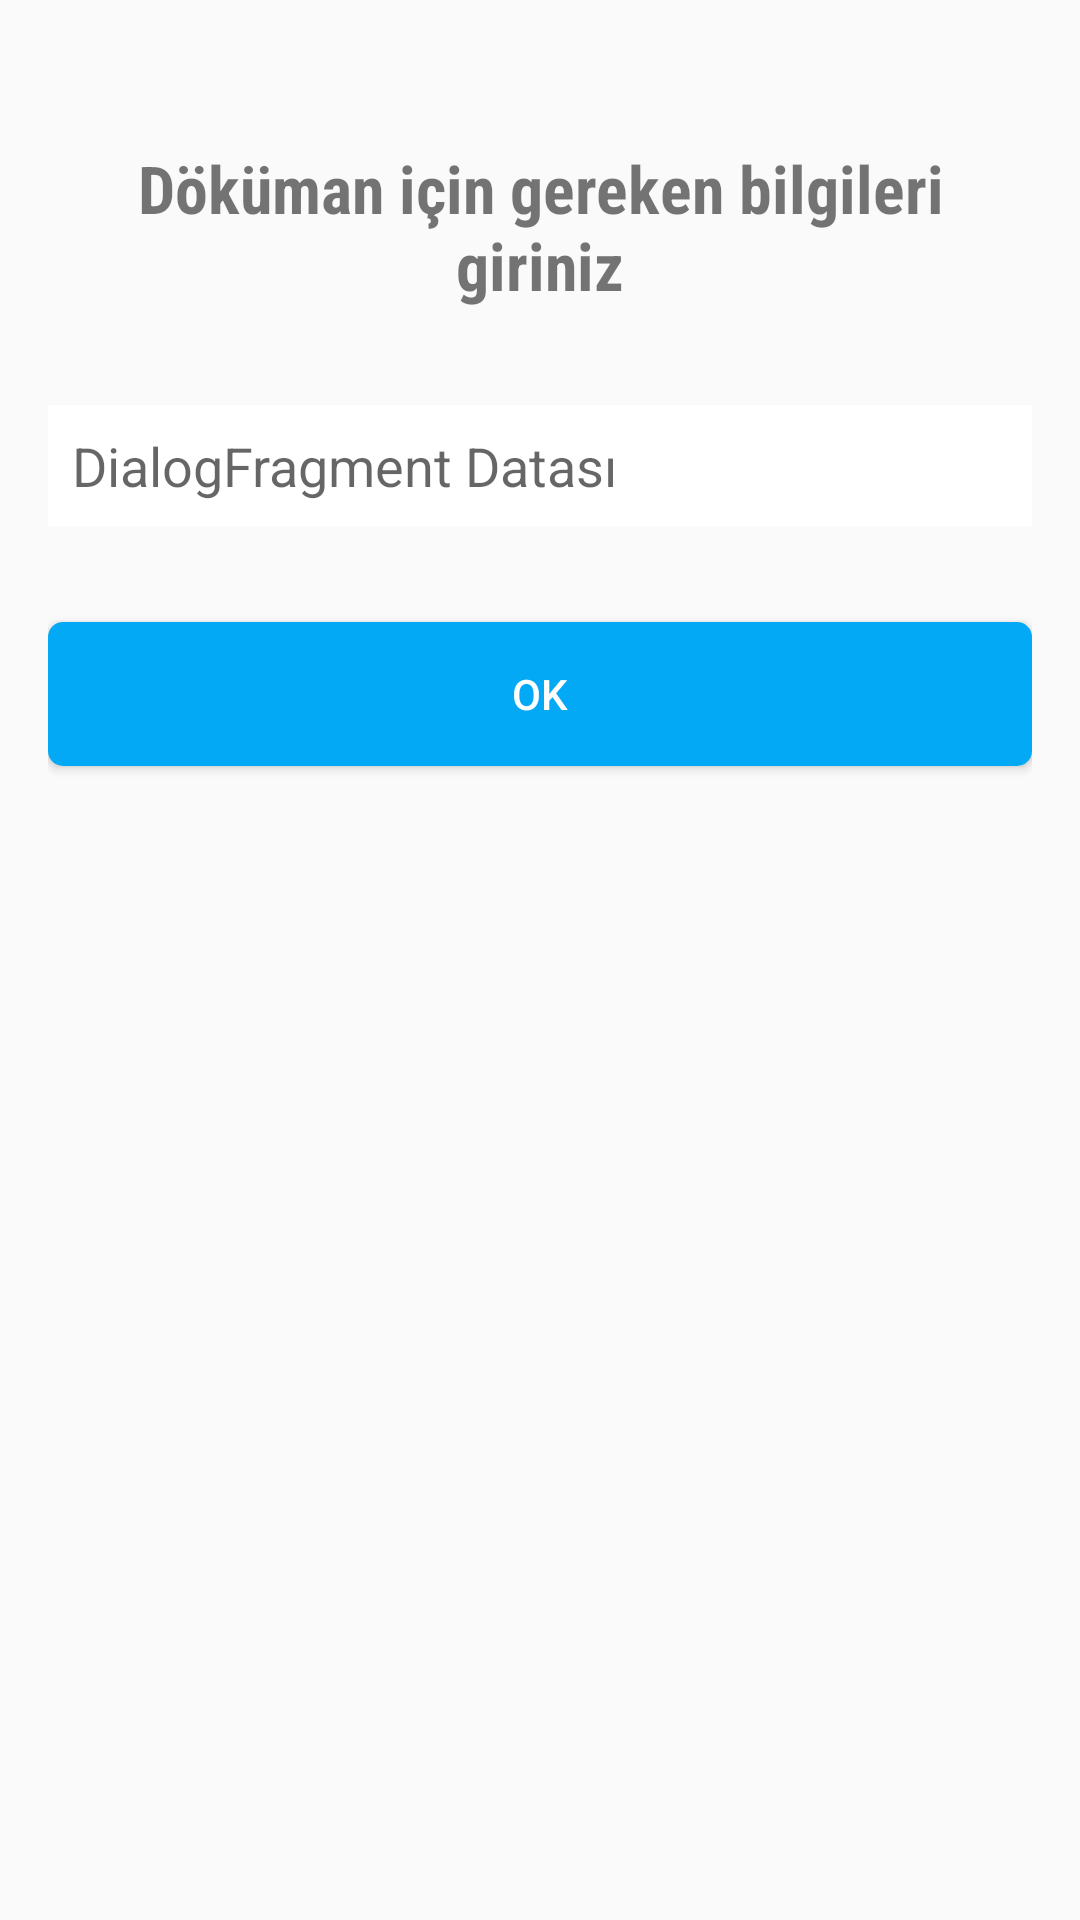

Android layout source for this screen:
<!-- AndroidManifest.xml: application theme AppTheme -->
<!-- res/layout/layout_buttonthree_dialog.xml -->
<?xml version="1.0" encoding="utf-8"?>
<androidx.constraintlayout.widget.ConstraintLayout xmlns:android="http://schemas.android.com/apk/res/android"
    xmlns:app="http://schemas.android.com/apk/res-auto"
    android:layout_width="match_parent"
    android:layout_height="match_parent"
    android:padding="16dp">

    <EditText
        android:id="@+id/editText"
        android:layout_width="0dp"
        android:layout_height="wrap_content"
        android:layout_marginTop="32dp"
        android:background="@color/colorWhite"
        android:ems="10"
        android:hint="DialogFragment Datası"
        android:inputType="textPersonName"
        android:padding="8dp"
        app:layout_constraintEnd_toEndOf="parent"
        app:layout_constraintStart_toStartOf="parent"
        app:layout_constraintTop_toBottomOf="@+id/textView2" />

    <Button
        android:id="@+id/button"
        android:layout_width="0dp"
        android:layout_height="wrap_content"
        android:layout_marginTop="32dp"
        android:background="@drawable/et_button_background"
        android:text="OK"
        android:textColor="@color/colorWhite"
        app:layout_constraintEnd_toEndOf="parent"
        app:layout_constraintStart_toStartOf="parent"
        app:layout_constraintTop_toBottomOf="@+id/editText" />

    <TextView
        android:id="@+id/textView2"
        android:layout_width="0dp"
        android:layout_height="wrap_content"
        android:layout_marginTop="32dp"
        android:gravity="center"
        android:text="Döküman için gereken bilgileri giriniz"
        android:textAllCaps="false"
        android:textSize="22sp"
        android:fontFamily="sans-serif-condensed"
        android:textStyle="bold"
        app:layout_constraintEnd_toEndOf="parent"
        app:layout_constraintStart_toStartOf="parent"
        app:layout_constraintTop_toTopOf="parent" />
</androidx.constraintlayout.widget.ConstraintLayout>
<!-- resources referenced by this layout -->
<resources>
  <color name="colorWhite">#FFFFFF</color>
  <!-- drawable et_button_background (drawable) -->
  <?xml version="1.0" encoding="utf-8"?>
  <shape xmlns:android="http://schemas.android.com/apk/res/android">
      <solid android:color="#03A9F4" />
  
  
  
      <corners
          android:topLeftRadius="5dp"
          android:topRightRadius="5dp"
          android:bottomLeftRadius="5dp"
          android:bottomRightRadius="5dp"
          />
  
  </shape>
  <style name="AppTheme" parent="Theme.AppCompat.Light.NoActionBar">
          
          <item name="colorPrimary">@color/colorPrimary</item>
          <item name="colorPrimaryDark">@color/colorPrimaryDark</item>
          <item name="colorAccent">@color/colorAccent</item>
      </style>
  <color name="colorPrimary">#03A9F4</color>
  <color name="colorPrimaryDark">#0288D1</color>
  <color name="colorAccent">#607D8B</color>
</resources>
